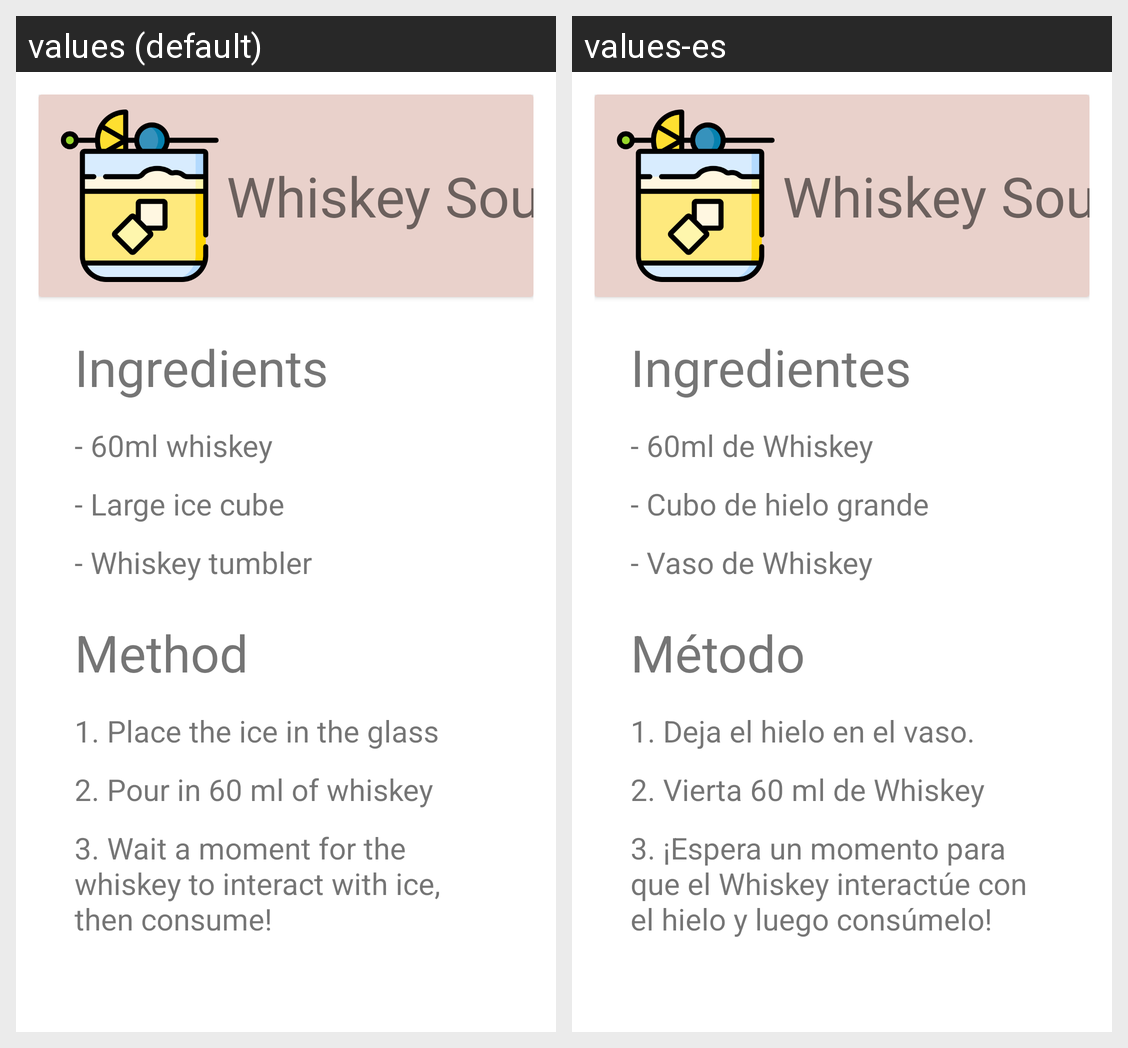

For this localized Android screen grid, give each drawn string resource with its value in every locale shown.
Android screen res/layout/fragment_whiskey_sour.xml rendered under 2 locales, left to right: values (default), values-es. Device: Nexus 5 (rendered at 1080×1920; each locale shown at half size, 540×960, under a caption strip naming it); theme Theme.BarApp.
Strings drawn on this screen, with the default value and each locale's value (text and hints the layout hard-codes, and strings that could not be matched under every locale, appear in the picture but are not listed):

ingredients
  values: Ingredients
  values-es: Ingredientes

wotr_i1
  values: - 60ml whiskey
  values-es: - 60ml de Whiskey

wotr_i2
  values: - Large ice cube
  values-es: - Cubo de hielo grande

wotr_i3
  values: - Whiskey tumbler
  values-es: - Vaso de Whiskey

method
  values: Method
  values-es: Método

wotr_m1
  values: 1. Place the ice in the glass
  values-es: 1. Deja el hielo en el vaso.

wotr_m2
  values: 2. Pour in 60 ml of whiskey
  values-es: 2. Vierta 60 ml de Whiskey

wotr_m3
  values: 3. Wait a moment for the whiskey to interact with ice, then consume!
  values-es: 3. ¡Espera un momento para que el Whiskey interactúe con el hielo y luego consúmelo!
